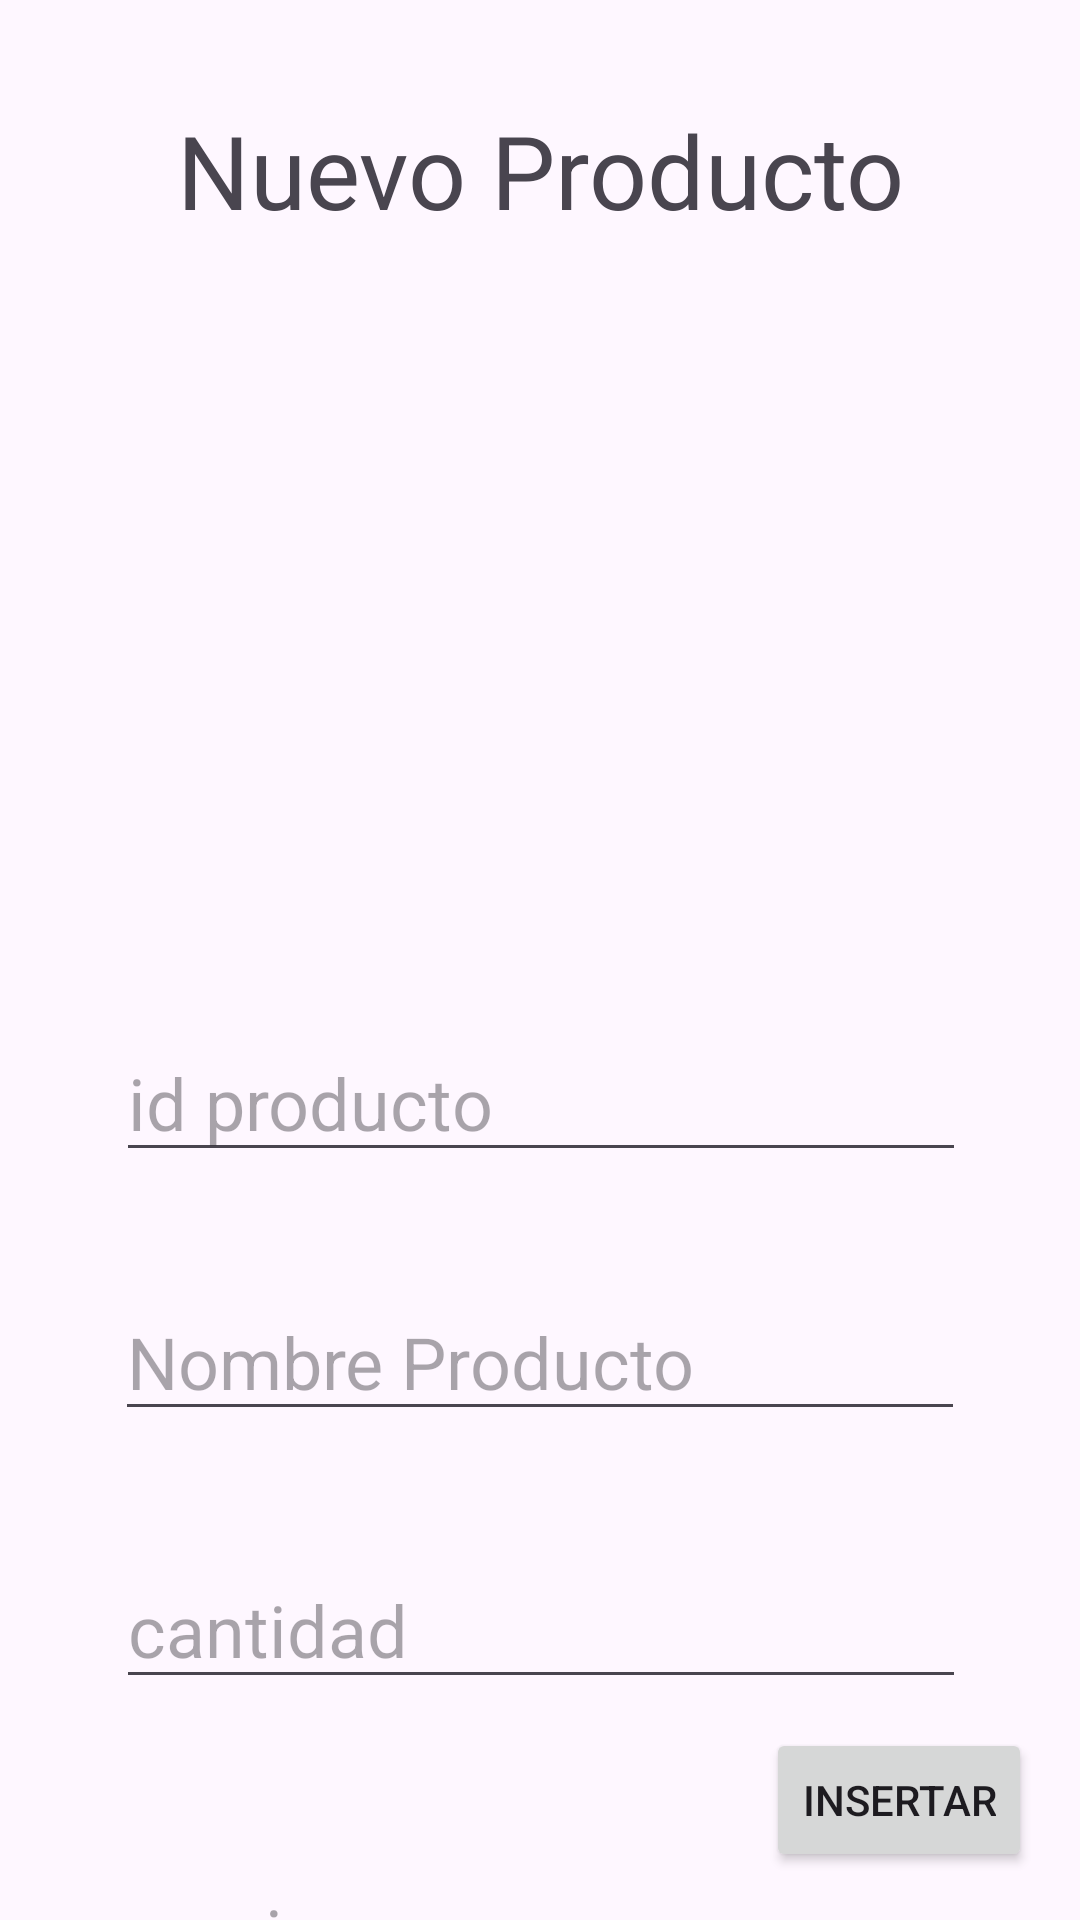

Reconstruct the res/layout file that produces this screen, plus the resources it refers to.
<!-- AndroidManifest.xml: application theme Theme.Ejemplo1Mysql2324 -->
<!-- res/layout/activity_nuevo_producto_con_foto.xml -->
<?xml version="1.0" encoding="utf-8"?>
<androidx.constraintlayout.widget.ConstraintLayout xmlns:android="http://schemas.android.com/apk/res/android"
    xmlns:app="http://schemas.android.com/apk/res-auto"
    xmlns:tools="http://schemas.android.com/tools"
    android:layout_width="match_parent"
    android:layout_height="match_parent"
    tools:context=".NuevoProducto_con_foto">

    <TextView
        android:id="@+id/txt_titulo_nuevop_foto"
        android:layout_width="wrap_content"
        android:layout_height="wrap_content"
        android:layout_marginTop="34dp"
        android:text="Nuevo Producto"
        android:textSize="34sp"
        app:layout_constraintEnd_toEndOf="parent"
        app:layout_constraintStart_toStartOf="parent"
        app:layout_constraintTop_toTopOf="parent" />

    <ImageView
        android:id="@+id/img_nuevop_foto"
        android:layout_width="200dp"
        android:layout_height="200dp"
        android:layout_marginTop="26dp"
        android:contentDescription="foto del producto"
        android:onClick="cambiar_imagen"
        app:layout_constraintEnd_toEndOf="parent"
        app:layout_constraintStart_toStartOf="parent"
        app:layout_constraintTop_toBottomOf="@+id/txt_titulo_nuevop_foto"
        app:srcCompat="@drawable/producto" />

    <EditText
        android:id="@+id/edt_nuevo_idp_foto"
        android:layout_width="wrap_content"
        android:layout_height="wrap_content"
        android:layout_marginTop="36dp"
        android:ems="10"
        android:hint="id producto"
        android:inputType="text"
        android:textSize="24sp"
        app:layout_constraintEnd_toEndOf="parent"
        app:layout_constraintHorizontal_bias="0.503"
        app:layout_constraintStart_toStartOf="parent"
        app:layout_constraintTop_toBottomOf="@+id/img_nuevop_foto" />

    <EditText
        android:id="@+id/edt_nuevo_nombrep_foto"
        android:layout_width="wrap_content"
        android:layout_height="wrap_content"
        android:layout_marginTop="37dp"
        android:ems="10"
        android:hint="Nombre Producto"
        android:inputType="text"
        android:textSize="24sp"
        app:layout_constraintEnd_toEndOf="parent"
        app:layout_constraintStart_toStartOf="parent"
        app:layout_constraintTop_toBottomOf="@+id/edt_nuevo_idp_foto" />

    <EditText
        android:id="@+id/edt_nuevo_cantidadp_foto"
        android:layout_width="wrap_content"
        android:layout_height="wrap_content"
        android:layout_marginTop="40dp"
        android:ems="10"
        android:hint="cantidad"
        android:inputType="number"
        android:textSize="24sp"
        app:layout_constraintEnd_toEndOf="parent"
        app:layout_constraintHorizontal_bias="0.503"
        app:layout_constraintStart_toStartOf="parent"
        app:layout_constraintTop_toBottomOf="@+id/edt_nuevo_nombrep_foto" />

    <EditText
        android:id="@+id/edt_nuevo_preciop_foto"
        android:layout_width="wrap_content"
        android:layout_height="wrap_content"
        android:layout_marginTop="52dp"
        android:ems="10"
        android:hint="precio"
        android:inputType="number|numberDecimal"
        android:textSize="24sp"
        app:layout_constraintEnd_toEndOf="parent"
        app:layout_constraintHorizontal_bias="0.496"
        app:layout_constraintStart_toStartOf="parent"
        app:layout_constraintTop_toBottomOf="@+id/edt_nuevo_cantidadp_foto" />

    <Button
        android:id="@+id/bt_nuevop_foto"
        android:layout_width="wrap_content"
        android:layout_height="wrap_content"
        android:layout_marginEnd="16dp"
        android:layout_marginBottom="16dp"
        android:onClick="insertarProducto_foto"
        android:text="Insertar"
        app:layout_constraintBottom_toBottomOf="parent"
        app:layout_constraintEnd_toEndOf="parent" />

</androidx.constraintlayout.widget.ConstraintLayout>
<!-- resources referenced by this layout -->
<resources>
  <style name="Theme.Ejemplo1Mysql2324" parent="Base.Theme.Ejemplo1Mysql2324" />
  <style name="Base.Theme.Ejemplo1Mysql2324" parent="Theme.Material3.DayNight.NoActionBar">
          
          
      </style>
</resources>
